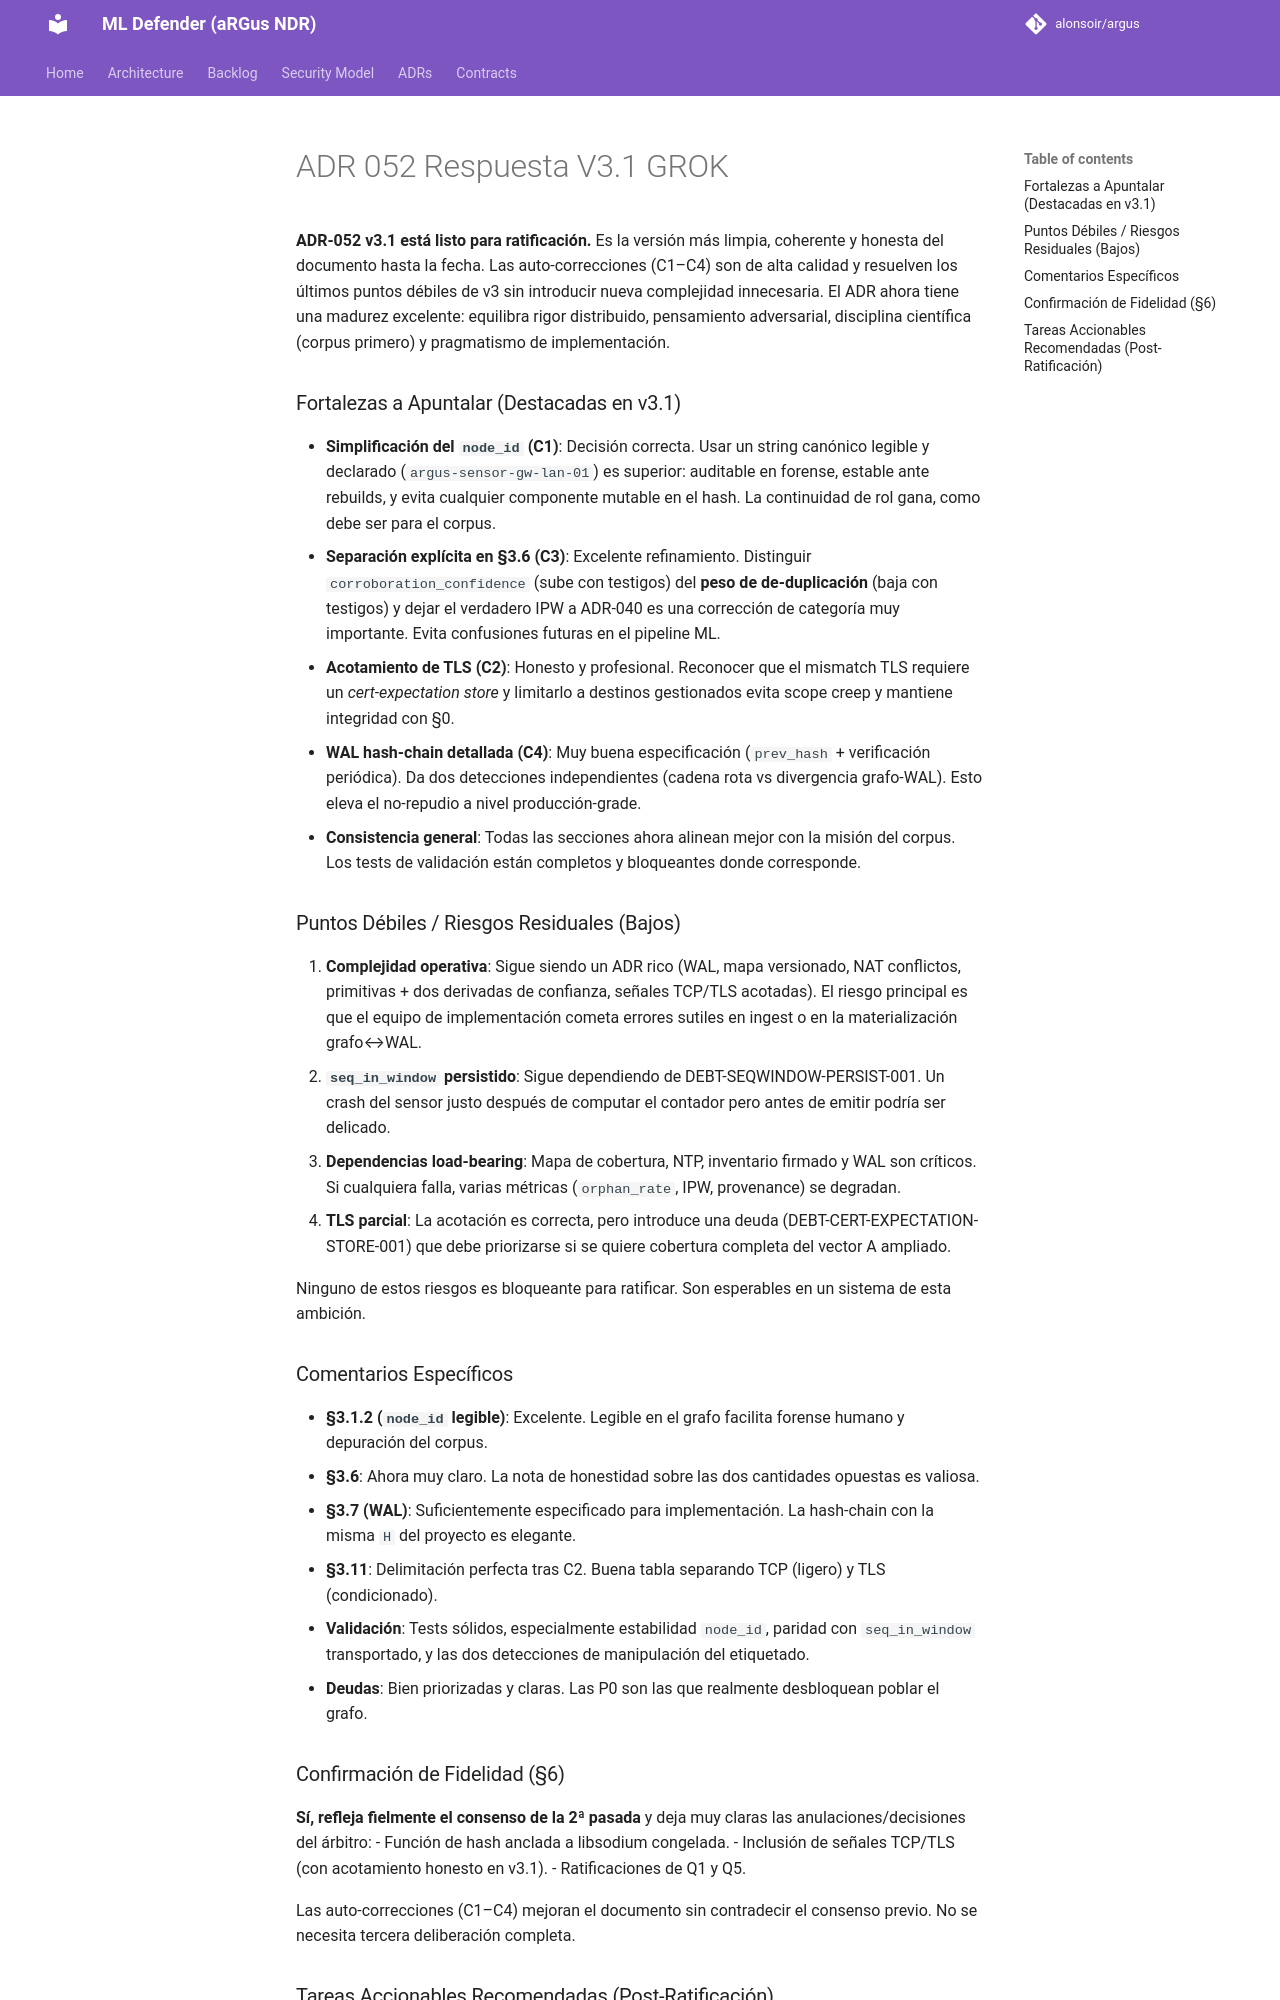

repository: alonsoir/argus · page: council/ADR-052 Respuesta V3.1 GROK/index.html · generator: mkdocs

**ADR-052 v3.1 está listo para ratificación.** Es la versión más limpia, coherente y honesta del documento hasta la fecha. Las auto-correcciones (C1–C4) son de alta calidad y resuelven los últimos puntos débiles de v3 sin introducir nueva complejidad innecesaria. El ADR ahora tiene una madurez excelente: equilibra rigor distribuido, pensamiento adversarial, disciplina científica (corpus primero) y pragmatismo de implementación.

### Fortalezas a Apuntalar (Destacadas en v3.1)
- **Simplificación del `node_id` (C1)**: Decisión correcta. Usar un string canónico legible y declarado (`argus-sensor-gw-lan-01`) es superior: auditable en forense, estable ante rebuilds, y evita cualquier componente mutable en el hash. La continuidad de rol gana, como debe ser para el corpus.
- **Separación explícita en §3.6 (C3)**: Excelente refinamiento. Distinguir `corroboration_confidence` (sube con testigos) del **peso de de-duplicación** (baja con testigos) y dejar el verdadero IPW a ADR-040 es una corrección de categoría muy importante. Evita confusiones futuras en el pipeline ML.
- **Acotamiento de TLS (C2)**: Honesto y profesional. Reconocer que el mismatch TLS requiere un *cert-expectation store* y limitarlo a destinos gestionados evita scope creep y mantiene integridad con §0.
- **WAL hash-chain detallada (C4)**: Muy buena especificación (`prev_hash` + verificación periódica). Da dos detecciones independientes (cadena rota vs divergencia grafo-WAL). Esto eleva el no-repudio a nivel producción-grade.
- **Consistencia general**: Todas las secciones ahora alinean mejor con la misión del corpus. Los tests de validación están completos y bloqueantes donde corresponde.

### Puntos Débiles / Riesgos Residuales (Bajos)
1. **Complejidad operativa**: Sigue siendo un ADR rico (WAL, mapa versionado, NAT conflictos, primitivas + dos derivadas de confianza, señales TCP/TLS acotadas). El riesgo principal es que el equipo de implementación cometa errores sutiles en ingest o en la materialización grafo↔WAL.
2. **`seq_in_window` persistido**: Sigue dependiendo de DEBT-SEQWINDOW-PERSIST-001. Un crash del sensor justo después de computar el contador pero antes de emitir podría ser delicado.
3. **Dependencias load-bearing**: Mapa de cobertura, NTP, inventario firmado y WAL son críticos. Si cualquiera falla, varias métricas (`orphan_rate`, IPW, provenance) se degradan.
4. **TLS parcial**: La acotación es correcta, pero introduce una deuda (DEBT-CERT-EXPECTATION-STORE-001) que debe priorizarse si se quiere cobertura completa del vector A ampliado.

Ninguno de estos riesgos es bloqueante para ratificar. Son esperables en un sistema de esta ambición.

### Comentarios Específicos
- **§3.1.2 (`node_id` legible)**: Excelente. Legible en el grafo facilita forense humano y depuración del corpus.
- **§3.6**: Ahora muy claro. La nota de honestidad sobre las dos cantidades opuestas es valiosa.
- **§3.7 (WAL)**: Suficientemente especificado para implementación. La hash-chain con la misma `H` del proyecto es elegante.
- **§3.11**: Delimitación perfecta tras C2. Buena tabla separando TCP (ligero) y TLS (condicionado).
- **Validación**: Tests sólidos, especialmente estabilidad `node_id`, paridad con `seq_in_window` transportado, y las dos detecciones de manipulación del etiquetado.
- **Deudas**: Bien priorizadas y claras. Las P0 son las que realmente desbloquean poblar el grafo.
